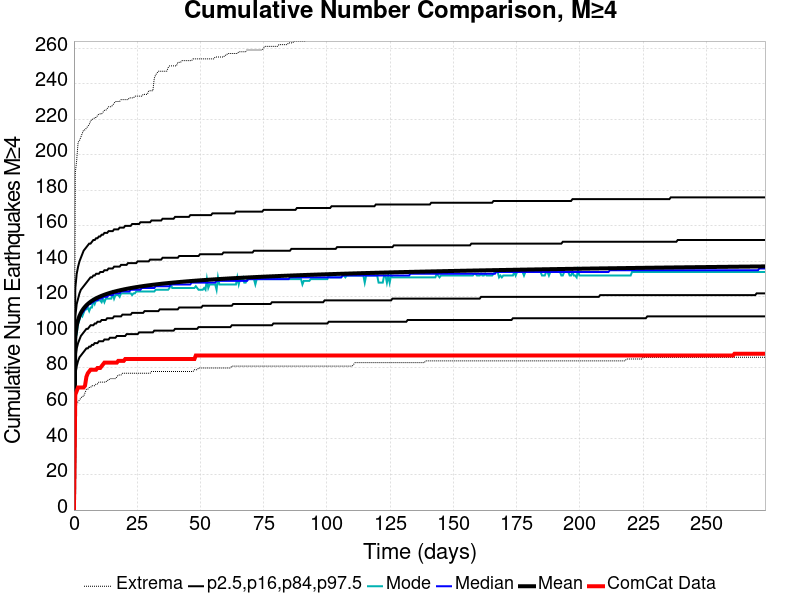

The table this chart was drawn from, first rows:
Time (days), ComCat Data, Simulation Mean, Simulation Median, Simulation Mode, Simulation Minimum, Simulation Maximum, 2.5 %-ile, 16 %-ile, 84 %-ile, 97.5 %-ile
0.0, 0.0, 0.0, 0.0, 0.0, 0.0, 0.0, 0.0, 0.0, 0.0, 0.0
0.5476, 65.0, 97.62, 97.0, 96.0, 56.0, 190.0, 76.0, 86.0, 109.0, 125.0
1.095, 67.0, 103.7, 103.0, 99.0, 60.0, 197.0, 81.0, 91.0, 116.0, 133.0
1.643, 69.0, 107, 106.0, 105.0, 61.0, 207.0, 84.0, 94.0, 119.0, 137.0
2.19, 69.0, 109.3, 108.0, 107.0, 62.0, 208.0, 86.0, 96.0, 122.0, 140.0
2.738, 69.0, 111, 110.0, 110.0, 63.0, 210.0, 87.0, 98.0, 124.0, 142.0
3.285, 69.0, 112.4, 111.0, 109.0, 64.0, 212.0, 88.0, 99.0, 125.0, 144.0
3.833, 69.0, 113.5, 112.0, 111.0, 64.0, 214.0, 89.0, 100.0, 126.0, 146.0
4.381, 70.0, 114.5, 113.0, 113.0, 66.0, 214.0, 90.0, 101.0, 127.0, 147.0
4.928, 75.0, 115.3, 114.0, 113.0, 68.0, 215.0, 91.0, 102.0, 128.0, 148.0
5.476, 77.0, 116, 115.0, 114.0, 68.0, 216.0, 91.0, 102.0, 129.0, 149.0
6.023, 78.0, 116.7, 116.0, 112.0, 69.0, 217.0, 92.0, 103.0, 130.0, 150.0
6.571, 79.0, 117.3, 116.0, 114.0, 69.0, 219.0, 92.0, 104.0, 131.0, 150.0
7.118, 79.0, 117.8, 117.0, 114.0, 70.0, 220.0, 93.0, 104.0, 131.0, 151.0
7.666, 79.0, 118.3, 117.0, 118.0, 70.0, 220.0, 93.0, 104.0, 132.0, 152.0
8.214, 79.0, 118.8, 118.0, 116.0, 70.0, 221.0, 94.0, 105.0, 132.0, 152.0
8.761, 79.0, 119.2, 118.0, 118.0, 71.0, 221.0, 94.0, 105.0, 133.0, 153.0
9.309, 80.0, 119.6, 118.0, 118.0, 71.0, 222.0, 94.0, 106.0, 133.0, 153.0
9.856, 80.0, 119.9, 119.0, 118.0, 72.0, 223.0, 95.0, 106.0, 133.0, 154.0
10.4, 80.0, 120.3, 119.0, 118.0, 72.0, 223.0, 95.0, 106.0, 134.0, 154.0
10.95, 81.0, 120.6, 119.0, 117.0, 72.0, 223.0, 95.0, 107.0, 134.0, 155.0
11.5, 82.0, 120.9, 120.0, 119.0, 72.0, 224.0, 95.0, 107.0, 134.0, 155.0
12.05, 83.0, 121.2, 120.0, 117.0, 72.0, 225.0, 96.0, 107.0, 135.0, 156.0
12.59, 83.0, 121.5, 120.0, 119.0, 72.0, 225.0, 96.0, 107.0, 135.0, 156.0
13.14, 83.0, 121.8, 120.0, 119.0, 73.0, 226.0, 96.0, 108.0, 135.0, 156.0
13.69, 83.0, 122, 121.0, 119.0, 73.0, 227.0, 96.0, 108.0, 136.0, 157.0
14.24, 83.0, 122.2, 121.0, 119.0, 74.0, 227.0, 97.0, 108.0, 136.0, 157.0
14.78, 83.0, 122.5, 121.0, 119.0, 74.0, 227.0, 97.0, 108.0, 136.0, 157.0
15.33, 83.0, 122.7, 121.0, 122.0, 74.0, 228.0, 97.0, 108.0, 136.0, 157.0
15.88, 83.0, 122.9, 122.0, 119.0, 74.0, 229.0, 97.0, 109.0, 137.0, 158.0
16.43, 83.0, 123.1, 122.0, 121.0, 74.0, 230.0, 97.0, 109.0, 137.0, 158.0
16.97, 83.0, 123.3, 122.0, 121.0, 75.0, 230.0, 98.0, 109.0, 137.0, 158.0
17.52, 84.0, 123.5, 122.0, 121.0, 76.0, 230.0, 98.0, 109.0, 137.0, 158.0
18.07, 84.0, 123.7, 122.0, 120.0, 76.0, 230.0, 98.0, 109.0, 137.0, 159.0
18.62, 84.0, 123.9, 123.0, 122.0, 76.0, 231.0, 98.0, 109.0, 138.0, 159.0
19.16, 84.0, 124, 123.0, 122.0, 77.0, 231.0, 98.0, 110.0, 138.0, 159.0
19.71, 84.0, 124.2, 123.0, 122.0, 77.0, 231.0, 98.0, 110.0, 138.0, 159.0
20.26, 85.0, 124.4, 123.0, 122.0, 77.0, 231.0, 98.0, 110.0, 138.0, 160.0
20.81, 85.0, 124.5, 123.0, 122.0, 77.0, 231.0, 99.0, 110.0, 138.0, 160.0
21.36, 85.0, 124.7, 123.0, 122.0, 77.0, 231.0, 99.0, 110.0, 139.0, 160.0
21.9, 85.0, 124.8, 123.0, 122.0, 77.0, 232.0, 99.0, 110.0, 139.0, 160.0
22.45, 85.0, 125, 124.0, 122.0, 77.0, 232.0, 99.0, 110.0, 139.0, 160.0
23, 85.0, 125.1, 124.0, 121.0, 77.0, 232.0, 99.0, 111.0, 139.0, 161.0
23.55, 85.0, 125.2, 124.0, 122.0, 77.0, 232.0, 99.0, 111.0, 139.0, 161.0
24.09, 85.0, 125.4, 124.0, 122.0, 77.0, 233.0, 99.0, 111.0, 139.0, 161.0
24.64, 85.0, 125.5, 124.0, 123.0, 77.0, 233.0, 99.0, 111.0, 139.0, 161.0
25.19, 85.0, 125.6, 124.0, 123.0, 77.0, 233.0, 99.0, 111.0, 140.0, 161.0
25.74, 85.0, 125.7, 124.0, 123.0, 77.0, 233.0, 100.0, 111.0, 140.0, 161.0
26.28, 85.0, 125.8, 124.0, 123.0, 77.0, 233.0, 100.0, 111.0, 140.0, 162.0
26.83, 85.0, 126, 125.0, 123.0, 77.0, 233.0, 100.0, 111.0, 140.0, 162.0
27.38, 85.0, 126.1, 125.0, 123.0, 77.0, 234.0, 100.0, 111.0, 140.0, 162.0
27.93, 85.0, 126.2, 125.0, 123.0, 77.0, 234.0, 100.0, 112.0, 140.0, 162.0
28.47, 85.0, 126.3, 125.0, 123.0, 77.0, 234.0, 100.0, 112.0, 140.0, 162.0
29.02, 85.0, 126.4, 125.0, 123.0, 77.0, 234.0, 100.0, 112.0, 140.0, 162.0
29.57, 85.0, 126.5, 125.0, 123.0, 77.0, 236.0, 100.0, 112.0, 140.0, 162.0
30.12, 85.0, 126.6, 125.0, 123.0, 77.0, 236.0, 100.0, 112.0, 141.0, 162.0
30.66, 85.0, 126.7, 125.0, 123.0, 78.0, 236.0, 100.0, 112.0, 141.0, 163.0
31.21, 85.0, 126.8, 125.0, 123.0, 78.0, 236.0, 100.0, 112.0, 141.0, 163.0
31.76, 85.0, 126.9, 125.0, 123.0, 78.0, 243.0, 101.0, 112.0, 141.0, 163.0
32.31, 85.0, 127, 126.0, 124.0, 78.0, 245.0, 101.0, 112.0, 141.0, 163.0
... 440 more rows
